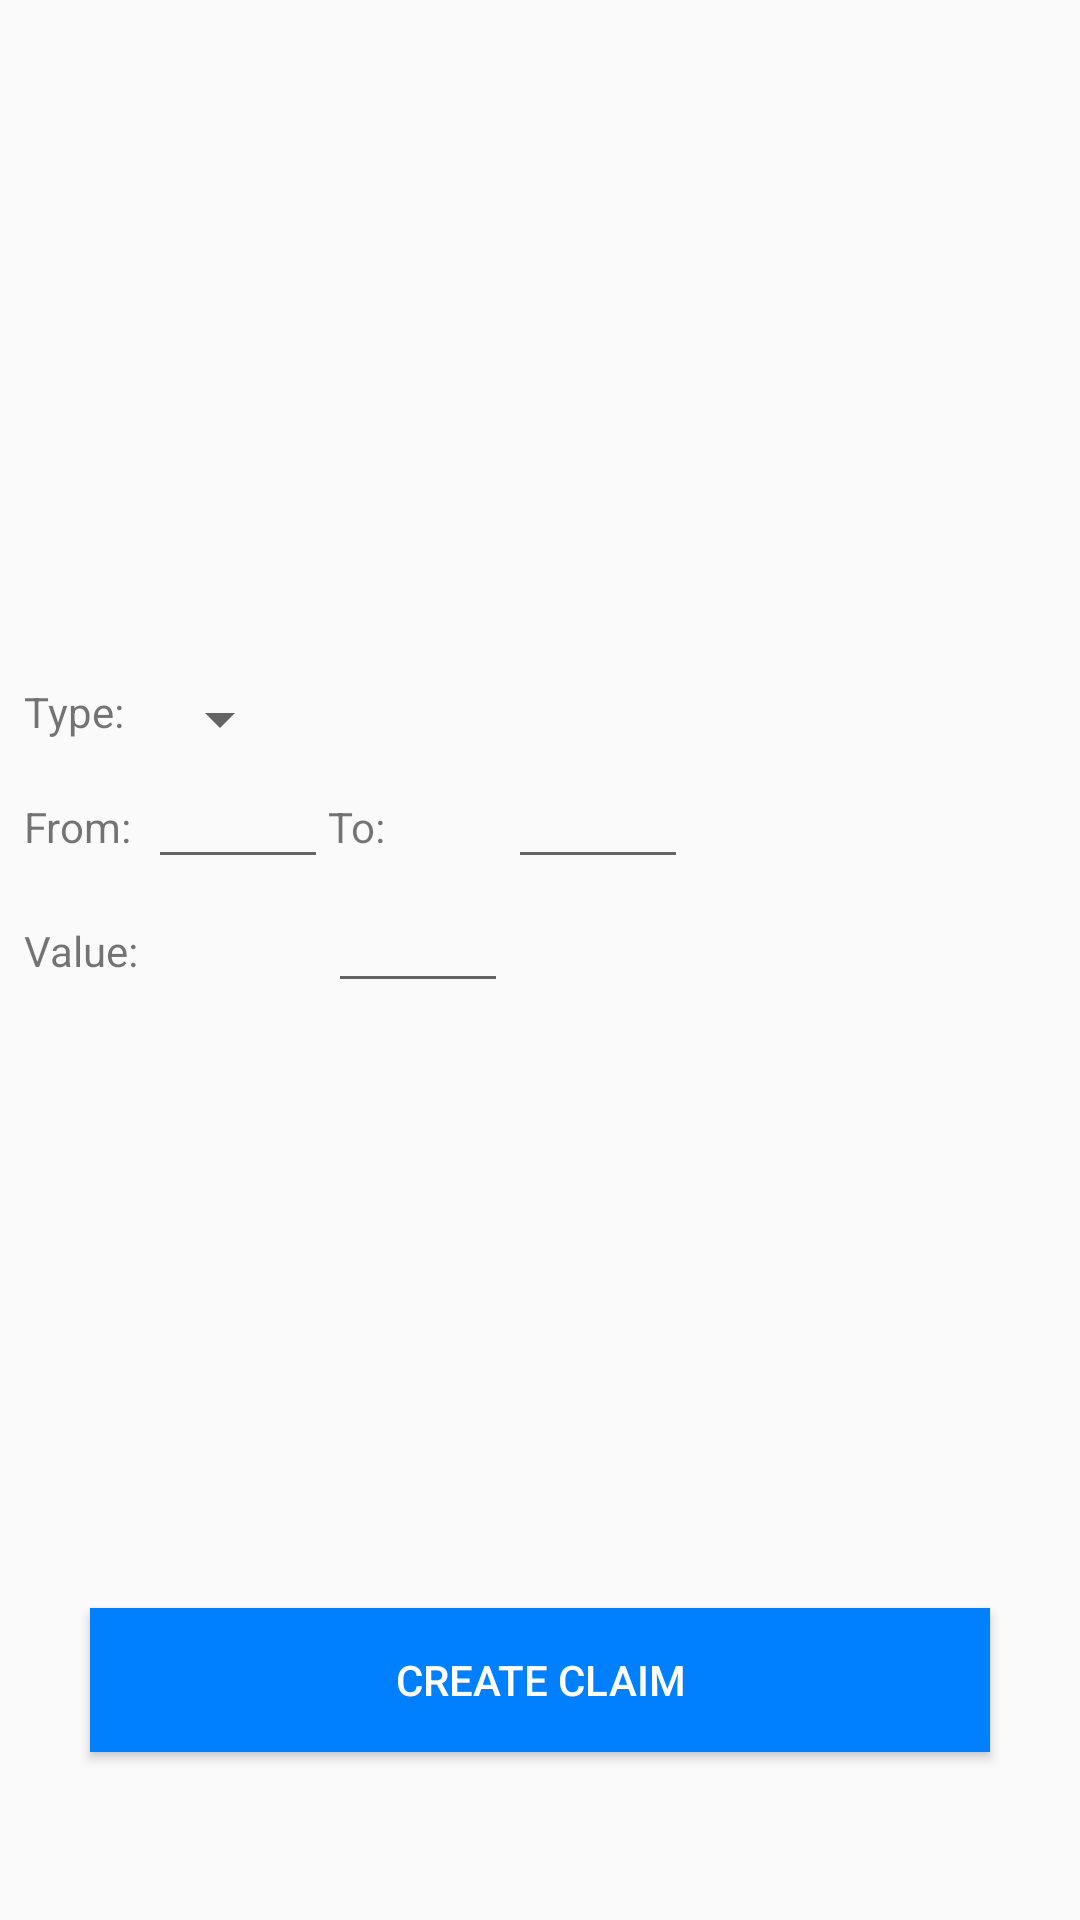

This screen was rendered from an Android layout file. Write that file and the resources it references.
<!-- AndroidManifest.xml: application theme AppTheme -->
<!-- res/layout/attestation_creation.xml -->
<?xml version="1.0" encoding="utf-8"?>
<android.support.constraint.ConstraintLayout xmlns:android="http://schemas.android.com/apk/res/android"
    xmlns:app="http://schemas.android.com/apk/res-auto"
    xmlns:tools="http://schemas.android.com/tools"
    android:layout_width="match_parent"
    android:layout_height="match_parent"
    tools:context="nl.tudelft.cs4160.identitychain.main.MainActivity">

    <ImageView
        android:id="@+id/imageView"
        android:layout_width="100dp"
        android:layout_height="100dp"
        app:layout_constraintEnd_toEndOf="parent"
        app:layout_constraintHorizontal_bias="0.501"
        app:layout_constraintStart_toStartOf="parent"
        app:srcCompat="@mipmap/ic_launcher"
        tools:layout_editor_absoluteY="16dp" />

    <TextView
        android:id="@+id/name"
        android:layout_width="wrap_content"
        android:layout_height="wrap_content"
        android:layout_marginEnd="8dp"
        android:layout_marginStart="8dp"
        android:layout_marginTop="8dp"
        android:textSize="18sp"
        app:layout_constraintEnd_toEndOf="parent"
        app:layout_constraintStart_toStartOf="parent"
        app:layout_constraintTop_toBottomOf="@+id/imageView" />

    <GridLayout
        android:id="@+id/attestionCreationGrid"
        android:layout_width="match_parent"
        android:layout_height="wrap_content"
        android:layout_marginBottom="8dp"
        android:layout_marginEnd="8dp"
        android:layout_marginStart="8dp"
        android:columnCount="4"
        android:rowCount="3"
        app:layout_constraintBottom_toTopOf="@+id/addClaimButton"
        app:layout_constraintEnd_toEndOf="parent"
        app:layout_constraintHorizontal_bias="0.5"
        app:layout_constraintStart_toStartOf="parent"
        app:layout_constraintTop_toBottomOf="@id/name"
        app:layout_constraintVertical_bias="0.32999998">

        <TextView
            android:layout_column="0"
            android:layout_row="0"
            android:paddingRight="8dp"
            android:text="Type:" />

        <Spinner
            android:id="@+id/attestationType"
            android:layout_column="1"
            android:layout_row="0" />

        <TextView
            android:layout_column="0"
            android:layout_row="1"
            android:text="From:" />

        <EditText
            android:id="@+id/lowerBound"
            android:layout_column="1"
            android:layout_row="1"
            android:inputType="numberSigned"
            android:minWidth="60dp" />

        <TextView
            android:layout_column="2"
            android:layout_row="1"
            android:text="To:" />

        <EditText
            android:id="@+id/upperBound"
            android:layout_column="3"
            android:layout_row="1"
            android:inputType="numberSigned"
            android:minWidth="60dp" />

        <TextView
            android:layout_column="0"
            android:layout_row="2"
            android:text="Value:" />

        <EditText
            android:id="@+id/value"
            android:layout_column="2"
            android:layout_row="2"
            android:inputType="numberSigned"
            android:minWidth="60dp" />
    </GridLayout>

    <Button
        android:id="@+id/addClaimButton"
        android:layout_width="300dp"
        android:layout_height="wrap_content"
        android:layout_marginBottom="56dp"
        android:layout_marginEnd="8dp"
        android:layout_marginStart="8dp"
        android:background="@color/colorPrimary"
        android:text="Create claim"
        android:textColor="@color/colorWhite"
        app:layout_constraintBottom_toBottomOf="parent"
        app:layout_constraintEnd_toEndOf="parent"
        app:layout_constraintStart_toStartOf="parent" />


</android.support.constraint.ConstraintLayout>
<!-- resources referenced by this layout -->
<resources>
  <color name="colorPrimary">#007FFF</color>
  <color name="colorWhite">#FFFFFF</color>
  <style name="AppTheme" parent="Theme.AppCompat.Light.DarkActionBar">
          
          <item name="colorPrimary">@color/colorPrimary</item>
          <item name="colorPrimaryDark">@color/colorPrimaryDark</item>
          <item name="colorAccent">@color/colorAccent</item>
      </style>
  <color name="colorPrimaryDark">#006494</color>
  <color name="colorAccent">#222222</color>
</resources>
